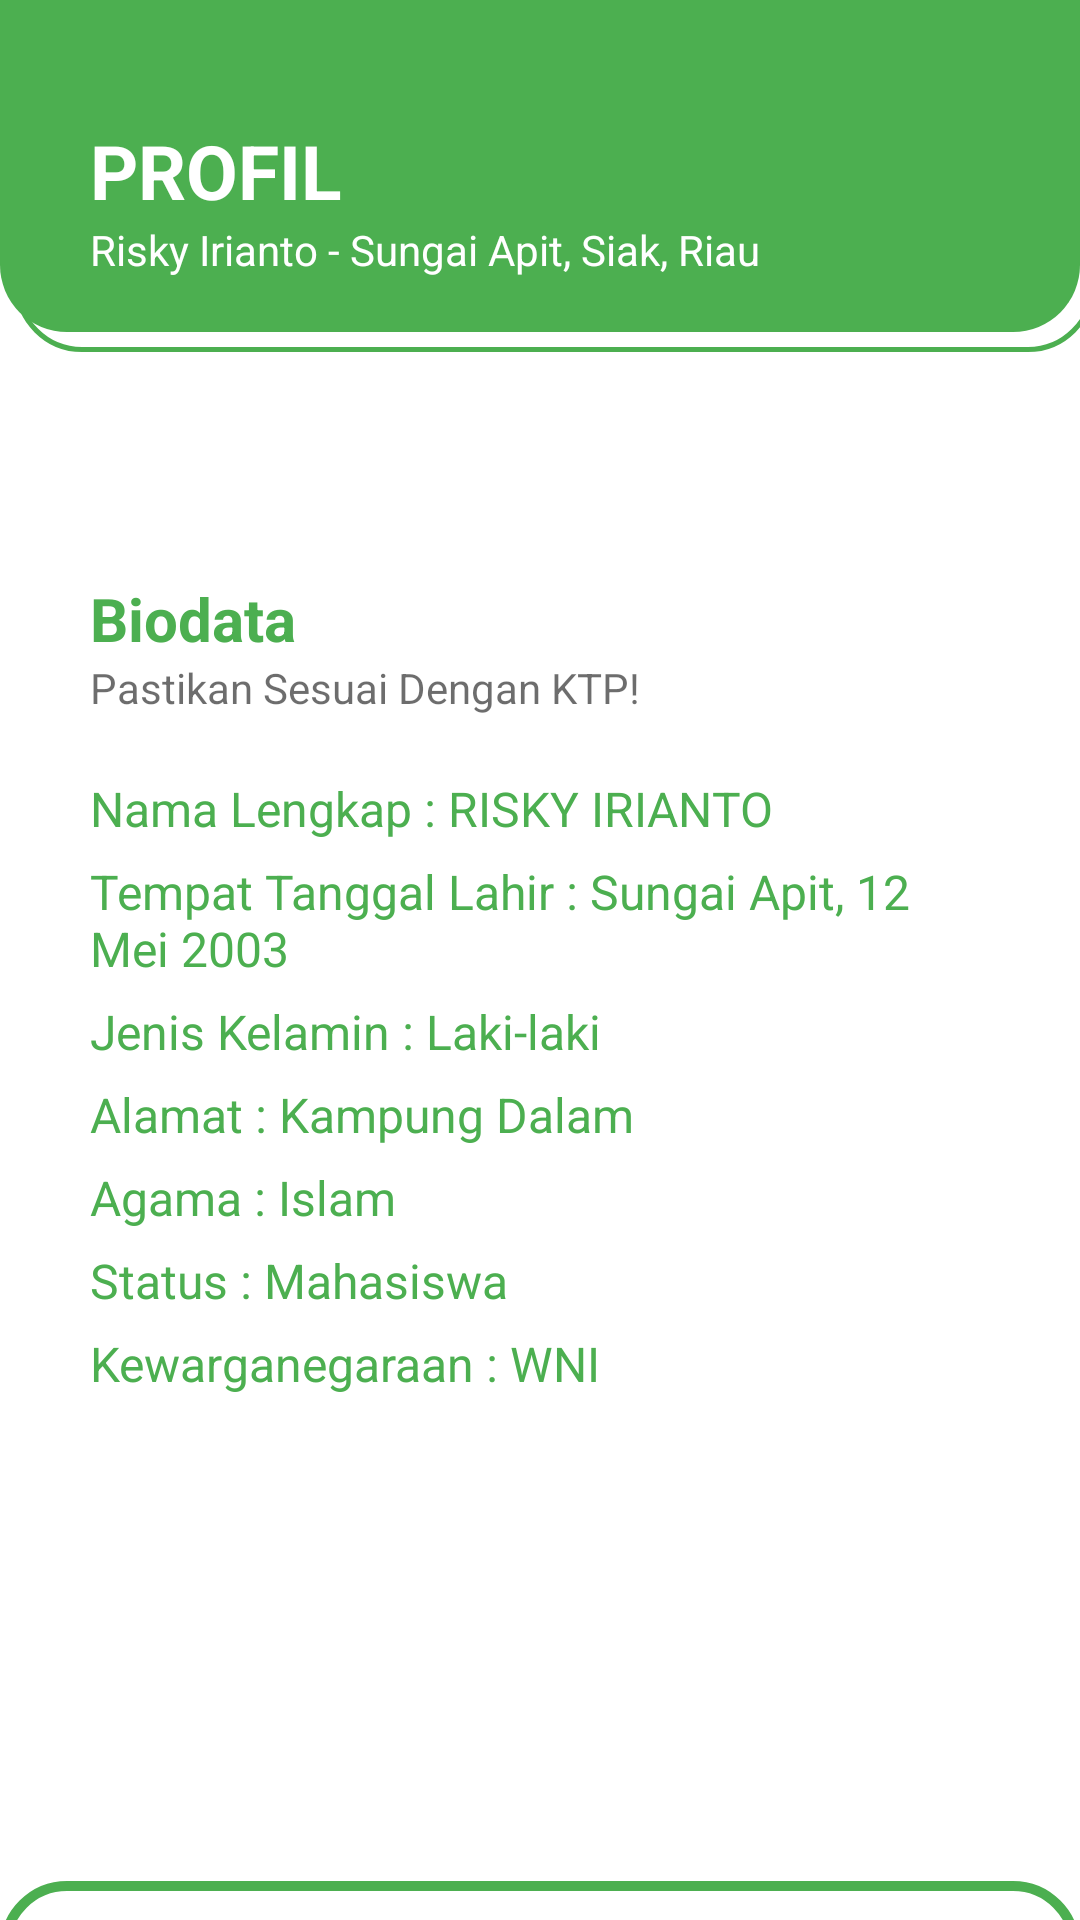

Android layout source for this screen:
<!-- AndroidManifest.xml: application theme Theme.LayananMasyarakatSungaiApit -->
<!-- res/layout/activity_profil.xml -->
<?xml version="1.0" encoding="utf-8"?>
<LinearLayout xmlns:android="http://schemas.android.com/apk/res/android"
    xmlns:app="http://schemas.android.com/apk/res-auto"
    xmlns:tools="http://schemas.android.com/tools"
    android:layout_width="match_parent"
    android:layout_height="match_parent"
    android:orientation="vertical"
    android:padding="30dp"
    tools:context=".profil"
    android:background="@drawable/bg_profil">


    <TextView
        android:layout_width="match_parent"
        android:layout_height="wrap_content"
        android:text="PROFIL"
        android:textColor="#ffff"
        android:textSize="25dp"
        android:textStyle="bold"
        android:paddingTop="10dp"/>

    <TextView
        android:layout_width="wrap_content"
        android:layout_height="wrap_content"
        android:text="Risky Irianto - Sungai Apit, Siak, Riau"
        android:textColor="#ffff"/>

    <TextView
        android:layout_width="match_parent"
        android:layout_height="wrap_content"
        android:text="Biodata"
        android:paddingTop="100dp"
        android:textColor="#4CAF50"
        android:textSize="20dp"
        android:textStyle="bold"

        />
    <TextView
        android:layout_width="wrap_content"
        android:layout_height="wrap_content"
        android:text="Pastikan Sesuai Dengan KTP!"
        android:paddingBottom="20dp"
        android:textColor="#92000000"/>

    <TextView
        android:layout_width="wrap_content"
        android:layout_height="wrap_content"
        android:text="Nama Lengkap : RISKY IRIANTO"
        android:textSize="16dp"
        android:textColor="#4CAF50"
        android:paddingBottom="6dp"/>
    <TextView
        android:layout_width="wrap_content"
        android:layout_height="wrap_content"
        android:text="Tempat Tanggal Lahir : Sungai Apit, 12 Mei 2003"
        android:textColor="#4CAF50"
        android:textSize="16dp"
        android:paddingBottom="6dp"/>

    <TextView
        android:layout_width="wrap_content"
        android:layout_height="wrap_content"
        android:text="Jenis Kelamin : Laki-laki"
        android:textColor="#4CAF50"
        android:textSize="16dp"
        android:paddingBottom="6dp"/>
    <TextView
        android:layout_width="wrap_content"
        android:layout_height="wrap_content"
        android:text="Alamat : Kampung Dalam"
        android:textColor="#4CAF50"
        android:textSize="16dp"
        android:paddingBottom="6dp"/>
    <TextView
        android:layout_width="wrap_content"
        android:layout_height="wrap_content"
        android:text="Agama : Islam"
        android:textColor="#4CAF50"
        android:textSize="16dp"
        android:paddingBottom="6dp"/>

    <TextView
        android:layout_width="wrap_content"
        android:layout_height="wrap_content"
        android:text="Status : Mahasiswa"
        android:textColor="#4CAF50"
        android:textSize="16dp"
        android:paddingBottom="6dp"/>

    <TextView
        android:layout_width="wrap_content"
        android:layout_height="wrap_content"
        android:text="Kewarganegaraan : WNI"
        android:textColor="#4CAF50"
        android:textSize="16dp"
        android:paddingBottom="6dp"/>




</LinearLayout>
<!-- resources referenced by this layout -->
<resources>
  <!-- drawable bg_profil (drawable) -->
  <vector xmlns:android="http://schemas.android.com/apk/res/android"
      android:width="1080dp"
      android:height="1920dp"
      android:viewportWidth="1080"
      android:viewportHeight="1920">
    <group>
      <clip-path
          android:pathData="M0,0h1080v1920h-1080z"/>
      <path
          android:pathData="M0,0h1080v1920h-1080z"
          android:fillColor="#ffffff"/>
      <path
          android:pathData="M82,-118.5L1028,-118.5A64.5,64.5 0,0 1,1092.5 -54L1092.5,285A64.5,64.5 0,0 1,1028 349.5L82,349.5A64.5,64.5 0,0 1,17.5 285L17.5,-54A64.5,64.5 0,0 1,82 -118.5z"
          android:strokeWidth="5"
          android:fillColor="#00000000"
          android:strokeColor="#4CAF50"/>
      <path
          android:pathData="M67,-141L1013,-141A67,67 0,0 1,1080 -74L1080,265A67,67 0,0 1,1013 332L67,332A67,67 0,0 1,0 265L0,-74A67,67 0,0 1,67 -141z"
          android:fillColor="#4CAF50"/>
      <path
          android:pathData="M67,1886L1013,1886A62,62 0,0 1,1075 1948L1075,2224A62,62 0,0 1,1013 2286L67,2286A62,62 0,0 1,5 2224L5,1948A62,62 0,0 1,67 1886z"
          android:strokeWidth="10"
          android:fillColor="#00000000"
          android:strokeColor="#4CAF50"/>
    </group>
  </vector>
  <style name="Theme.LayananMasyarakatSungaiApit" parent="Theme.MaterialComponents.DayNight.DarkActionBar">
          
          <item name="colorPrimary">@color/purple_500</item>
          <item name="colorPrimaryVariant">@color/purple_700</item>
          <item name="colorOnPrimary">@color/white</item>
          
          <item name="colorSecondary">@color/teal_200</item>
          <item name="colorSecondaryVariant">@color/teal_700</item>
          <item name="colorOnSecondary">@color/black</item>
          
          <item name="android:statusBarColor">?attr/colorPrimaryVariant</item>
          
      </style>
  <color name="purple_500">#FF6200EE</color>
  <color name="purple_700">#FF3700B3</color>
  <color name="white">#FFFFFFFF</color>
  <color name="teal_200">#FF03DAC5</color>
  <color name="teal_700">#FF018786</color>
  <color name="black">#FF000000</color>
</resources>
